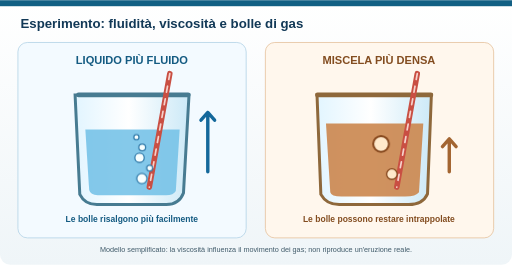
t = 0.00 s
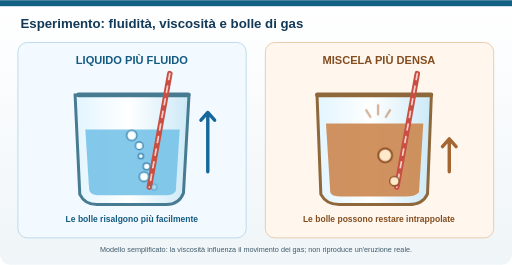
t = 1.67 s
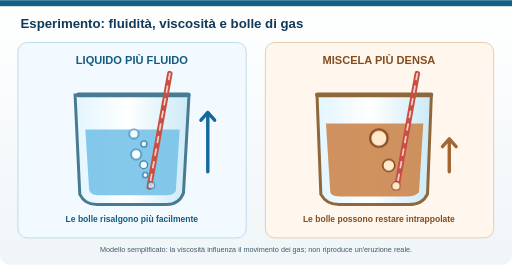
t = 3.33 s
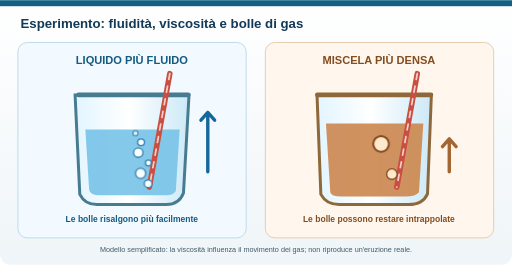
t = 5.00 s
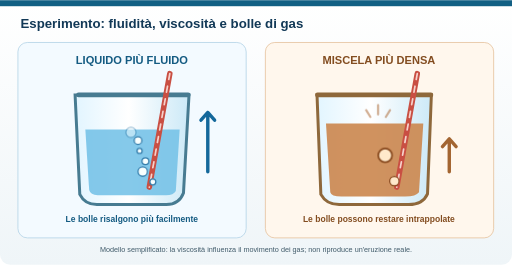
t = 6.67 s
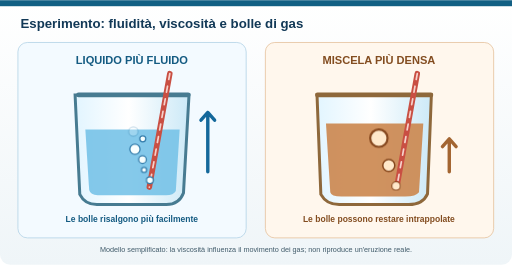
t = 8.33 s

The animated SVG that drew these frames (rendered in a browser with its animation timeline set to each time). Animation: 3 CSS @keyframes rules; frames cover the first 8.33 s, repeats indefinitely.

<svg xmlns="http://www.w3.org/2000/svg" width="1200" height="620" viewBox="0 0 1200 620" role="img" aria-labelledby="tit desc"><style>.fermo{display:none}.fb{transform-box:fill-box}@media (prefers-reduced-motion:reduce){*{animation:none!important}}@keyframes sale{0%{transform:translateY(0);opacity:0}8%{opacity:1}88%{transform:translate(-30px,-128px);opacity:1}100%{transform:translate(-32px,-136px);opacity:0}}.bl{animation:sale 2.4s linear infinite}@keyframes fatica{0%{transform:translateY(0) scale(.6);opacity:0}8%{opacity:1}70%{transform:translate(-40px,-112px) scale(1.2);opacity:1}82%{transform:translate(-44px,-122px) scale(1.35);opacity:1}86%{transform:translate(-44px,-126px) scale(1.6);opacity:0}100%{transform:translate(-44px,-126px) scale(1.6);opacity:0}}.bd{animation:fatica 7.5s ease-in infinite;transform-origin:50% 50%}@keyframes schizzo{0%,81%{opacity:0;transform:translateY(0)}84%{opacity:1}94%{opacity:0;transform:translateY(-14px)}100%{opacity:0}}.sz{animation:schizzo 7.5s linear infinite}</style><title id="tit">Animazione: bolle nel liquido fluido e nella miscela densa</title><desc id="desc">Nel bicchiere con il liquido fluido le bolle salgono in fretta e arrivano in superficie. Nella miscela densa le bolle salgono piano, si gonfiano restando intrappolate e poi escono di colpo con uno schizzo. È un modello didattico, non un'eruzione.</desc><defs><linearGradient id="paper" x1="0" y1="0" x2="0" y2="1"><stop stop-color="#ffffff"/><stop offset="1" stop-color="#eff5f8"/></linearGradient><linearGradient id="glass" x1="0" y1="0" x2="1" y2="0"><stop stop-color="#e2f5ff"/><stop offset=".47" stop-color="#fff"/><stop offset="1" stop-color="#cce9f7"/></linearGradient></defs><rect width="1200" height="620" rx="24" fill="url(#paper)"/><rect width="1200" height="14" fill="#126084"/><text x="48" y="65" font-family="Arial,sans-serif" font-size="31" font-weight="700" fill="#123957">Esperimento: fluidità, viscosità e bolle di gas</text><g font-family="Arial,sans-serif"><rect x="42" y="99" width="535" height="458" rx="22" fill="#f3faff" stroke="#b7d5e8" stroke-width="2"/><rect x="622" y="99" width="535" height="458" rx="22" fill="#fff7ed" stroke="#e7c5a1" stroke-width="2"/><text x="309" y="149" text-anchor="middle" font-size="26" font-weight="700" fill="#145b82">LIQUIDO PIÙ FLUIDO</text><text x="888" y="149" text-anchor="middle" font-size="26" font-weight="700" fill="#834d20">MISCELA PIÙ DENSA</text><path d="M176 222 L187 455 Q199 479 227 479 H390 Q420 479 430 452 L443 222Z" fill="url(#glass)" stroke="#477b91" stroke-width="7"/><path d="M200 303 H421 L412 447 Q407 457 389 457 H229 Q212 457 209 445Z" fill="#75c2e8" opacity=".88"/><path d="M184 222 H441" stroke="#477b91" stroke-width="11" stroke-linecap="round"/><path d="M743 222 L752 455 Q765 479 795 479 H958 Q991 479 1002 454 L1011 222Z" fill="url(#glass)" stroke="#8e683b" stroke-width="7"/><path d="M764 289 H992 L982 450 Q975 460 950 460 H800 Q776 460 774 450Z" fill="#cd8952" opacity=".92"/><path d="M744 222 H1010" stroke="#8e683b" stroke-width="11" stroke-linecap="round"/><path d="M398 172 L350 438" stroke="#c94f43" stroke-width="13" stroke-linecap="round"/><path d="M398 172 L350 438" stroke="#f6d1cb" stroke-width="4" stroke-dasharray="14 16" stroke-linecap="round"/><path d="M978 172 L930 438" stroke="#c94f43" stroke-width="13" stroke-linecap="round"/><path d="M978 172 L930 438" stroke="#f6d1cb" stroke-width="4" stroke-dasharray="14 16" stroke-linecap="round"/><g class="fermo" fill="#f8ffff" stroke="#367eac" stroke-width="3"><circle cx="248" cy="421" r="10"/><circle cx="329" cy="378" r="14"/><circle cx="269" cy="338" r="9"/><circle cx="352" cy="310" r="8"/><circle cx="288" cy="278" r="7"/><circle cx="360" cy="246" r="5"/></g><g class="fermo" fill="#ffe9cb" stroke="#86481e" stroke-width="4"><circle cx="819" cy="405" r="18"/><circle cx="901" cy="378" r="25"/><circle cx="866" cy="315" r="14"/><circle cx="941" cy="427" r="14"/></g><path d="M487 402 V263 l-16 18 M487 263 l16 18" stroke="#14689b" stroke-width="8" fill="none" stroke-linecap="round" stroke-linejoin="round"/><path d="M1053 402 V325 l-16 18 M1053 325 l16 18" stroke="#a36531" stroke-width="8" fill="none" stroke-linecap="round" stroke-linejoin="round"/><text x="309" y="519" font-size="20" font-weight="700" text-anchor="middle" fill="#145b82">Le bolle risalgono più facilmente</text><text x="888" y="519" font-size="20" font-weight="700" text-anchor="middle" fill="#834d20">Le bolle possono restare intrappolate</text><text x="600" y="591" font-size="17" text-anchor="middle" fill="#415b6a">Modello semplificato: la viscosità influenza il movimento dei gas; non riproduce un'eruzione reale.</text></g><g fill="#f8ffff" stroke="#367eac" stroke-width="3"><circle class="bl" style="animation-delay:-0.0s" cx="350" cy="442" r="9"/><circle class="bl" style="animation-delay:-0.4s" cx="338" cy="442" r="12"/><circle class="bl" style="animation-delay:-0.8s" cx="362" cy="442" r="7"/><circle class="bl" style="animation-delay:-1.2s" cx="344" cy="442" r="11"/><circle class="bl" style="animation-delay:-1.6s" cx="356" cy="442" r="8"/><circle class="bl" style="animation-delay:-2.0s" cx="348" cy="442" r="6"/></g><g fill="#ffe9cb" stroke="#86481e" stroke-width="4"><circle class="bd fb" style="animation-delay:-0.0s" cx="930" cy="440" r="16"/><circle class="bd fb" style="animation-delay:-2.5s" cx="930" cy="440" r="16"/><circle class="bd fb" style="animation-delay:-5.0s" cx="930" cy="440" r="16"/></g><g fill="none" stroke="#a8622c" stroke-width="5" stroke-linecap="round"><path class="sz" style="animation-delay:-0.0s" d="M868 282 l-10 -16 M886 276 V254 M904 282 l10 -16"/><path class="sz" style="animation-delay:-2.5s" d="M868 282 l-10 -16 M886 276 V254 M904 282 l10 -16"/><path class="sz" style="animation-delay:-5.0s" d="M868 282 l-10 -16 M886 276 V254 M904 282 l10 -16"/></g></svg>
